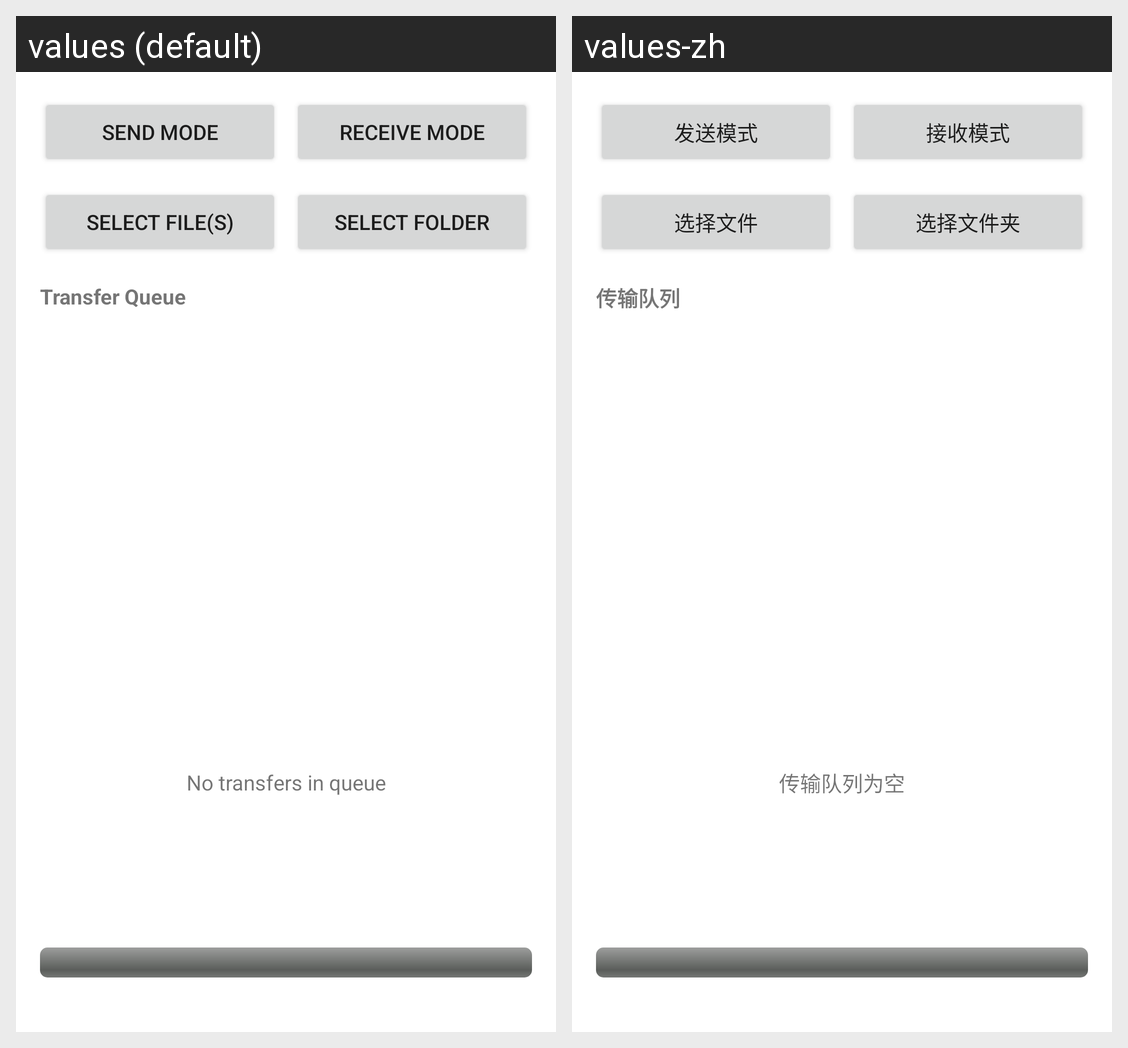

Here is an Android app screen in its default locale and in the app's own translations. Write out the translated-string differences for the strings that appear on this screen.
Android screen res/layout/activity_file_transfer.xml rendered under 2 locales, left to right: values (default), values-zh. Device: Nexus 5 (rendered at 1080×1920; each locale shown at half size, 540×960, under a caption strip naming it); theme Theme.ScrcpyBluetooth.
Strings drawn on this screen, with the default value and each locale's value (text and hints the layout hard-codes, and strings that could not be matched under every locale, appear in the picture but are not listed):

file_send_mode
  values: Send Mode
  values-zh: 发送模式

file_receive_mode
  values: Receive Mode
  values-zh: 接收模式

file_select_files
  values: Select File(s)
  values-zh: 选择文件

file_select_folder
  values: Select Folder
  values-zh: 选择文件夹

file_transfer_queue
  values: Transfer Queue
  values-zh: 传输队列

file_transfer_empty
  values: No transfers in queue
  values-zh: 传输队列为空
